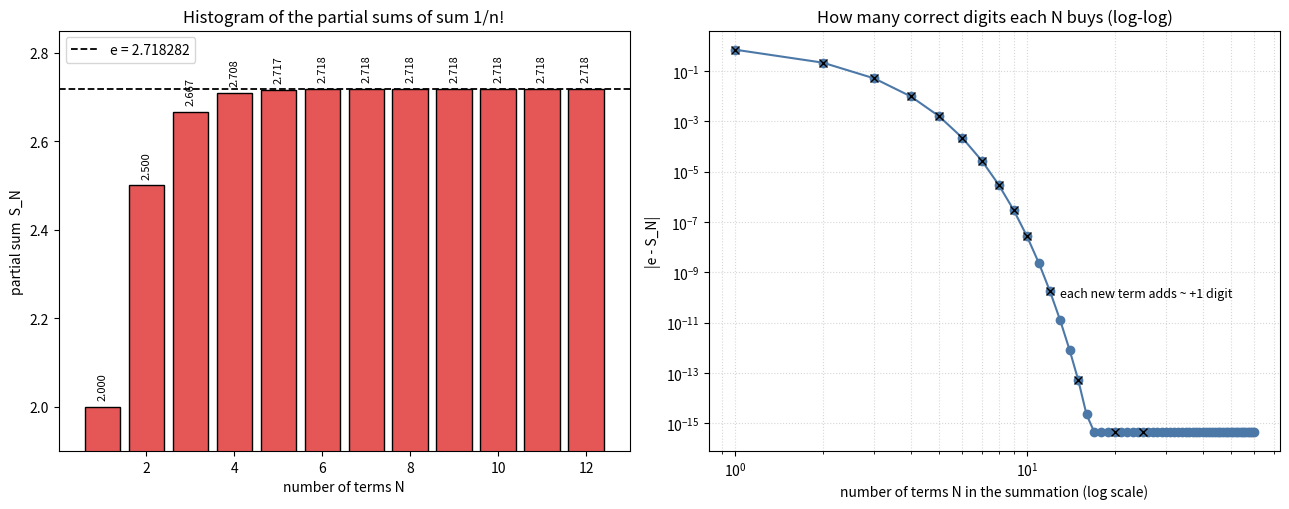

Write the Python code that produced this figure.
"""
Numerical Solutions Lab -- Series 1 -- Exercise 3
=================================================
Taylor series  e^x = sum_{n=0}^{N} x^n / n!   with x = 1,
summed up to  N = 10,000 terms.

Task from the sheet:
    "3. Do the Python implementation of the following:
        e^x = sum x^n / n!   (x = 1)
        Up to 10,000
    Draw a Histogram in Matplotlib."

The program computes the partial sums S_N = sum_{n=0}^{N} 1/n!,
keeps the running term  x^n/n!  with the recurrence  term *= x/n
(no giant factorials), prints how many correct digits each N buys,
and saves Figure 3:
    * left  : histogram of the partial sums S_N (N = 1 .. 12),
    * right : log-log plot of |e - S_N| versus the number of terms N.
"""

import numpy as np
import matplotlib

matplotlib.use("Agg")
import matplotlib.pyplot as plt

E = 2.71828182845904523536028747135266249775724709369995
X = 1.0
NMAX = 10_000


def correct_digits(value: float) -> int:
    """Number of matching decimal digits after the decimal point."""
    s = f"{value:.15f}"
    t = f"{E:.15f}"
    k = 0
    for a, b in zip(s[2:], t[2:]):          # skip the '2.' part
        if a == b:
            k += 1
        else:
            break
    return k


def main() -> None:
    print("=" * 72)
    print("SERIES 1 - EXERCISE 3:  e^x = sum x^n/n!  (x=1), N up to 10,000")
    print("=" * 72)

    # ------------------------------------------------------------------
    # a) accumulate the partial sums (term recurrence, fast & exact)
    # ------------------------------------------------------------------
    S = 1.0                 # term n = 0   (1/0! = 1)
    term = 1.0              # term n = 1   (x/1)
    partials = [S]
    for n in range(1, NMAX + 1):
        term *= X / n
        S += term
        partials.append(S)

    # ------------------------------------------------------------------
    # b) how many correct digits each N buys
    # ------------------------------------------------------------------
    print("\nPartial sums and error  (selected N):")
    print(f"{'N':>7}{'S_N':>18}{'|e - S_N|':>16}{'digits':>8}")
    interesting = list(range(1, 13)) + [20, 25, 30, 40, 60, 100, 1000,
                                        NMAX]
    for N in interesting:
        error = abs(E - partials[N])
        print(f"{N:>7}{partials[N]:>18.12f}{error:>16.2e}"
              f"{correct_digits(partials[N]):>8}")

    if partials[NMAX] == partials[40]:
        print("\nNOTE  S_N has already reached float64 precision by "
              "N ~ 40;")
    else:
        print(f"\nS_{NMAX} = {partials[NMAX]:.15f}")
    print("      the remaining terms (up to 10,000) add nothing in "
          "double precision,")
    print("      which is exactly what a limit 'up to 10,000 terms' "
          "must show.")

    # ------------------------------------------------------------------
    # c) Figure 3: histogram of partial sums + log-log error curve
    # ------------------------------------------------------------------
    plt.close("all")
    fig, (ax1, ax2) = plt.subplots(1, 2, figsize=(13, 5.2))

    # -- left panel: histogram of the partial sums ----------------------
    ns = np.arange(1, 13)
    ax1.bar(ns, [partials[n] for n in ns], color="#E45756",
            edgecolor="black")
    for n in ns:
        ax1.text(n, partials[n] + 0.02, f"{partials[n]:.3f}",
                 ha="center", fontsize=8, rotation=90)
    ax1.axhline(E, color="k", ls="--", lw=1.3, label=f"e = {E:.6f}")
    ax1.set_xlabel("number of terms N")
    ax1.set_ylabel("partial sum  S_N")
    ax1.set_title("Histogram of the partial sums of sum 1/n!")
    ax1.set_ylim(1.9, 2.85)
    ax1.legend()

    # -- right panel: log-log error -------------------------------------------------
    nn = np.arange(1, 61)
    err = np.array([abs(E - partials[n]) for n in nn])
    ax2.loglog(nn, err, "o-", color="#4C78A8", label="|e - S_N|")
    ax2.set_xlabel("number of terms N in the summation (log scale)")
    ax2.set_ylabel("|e - S_N|")
    ax2.set_title("How many correct digits each N buys (log-log)")
    for mark in (1, 2, 3, 4, 5, 6, 7, 8, 9, 10, 12, 15, 20, 25):
        ax2.plot(mark, err[mark - 1], "kx", ms=6)
    ax2.annotate("each new term adds ~ +1 digit",
                 xy=(13, 1e-10), fontsize=9, style="italic")
    ax2.grid(True, which="both", ls=":", alpha=0.5)

    fig.tight_layout()
    fig.savefig("figure3_taylor_series.png", dpi=150)
    print("\nSaved figure3_taylor_series.png")


if __name__ == "__main__":
    main()
